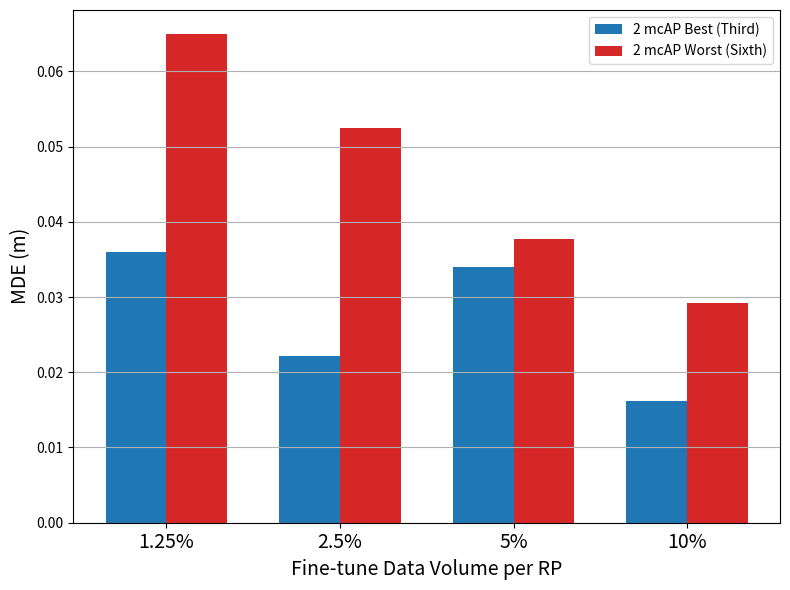

Write the Python code that produced this figure.
import matplotlib.pyplot as plt
import numpy as np

# 資料設定：從第三組與第六組取出 week=8 (index=4) 的 MDE 值
third_mde_data = {
    "1.25%": [0.0754, 0.0937, 0.0601, 0.0585, 0.0360],
    "2.5%": [0.0443, 0.0530, 0.0411, 0.0405, 0.0221],
    "5%": [0.0340, 0.0449, 0.0309, 0.0385, 0.0340],
    "10%": [0.0301, 0.0287, 0.0220, 0.0271, 0.0162]
}

sixth_mde_data = {
    "1.25%": [0.1359, 0.0894, 0.0792, 0.0983, 0.0649],
    "2.5%": [0.0666, 0.0655, 0.0502, 0.0727, 0.0524],
    "5%": [0.0533, 0.0525, 0.0399, 0.0474, 0.0377],
    "10%": [0.0422, 0.0331, 0.0322, 0.0423, 0.0292]
}

week_index = 4
percentages = ["1.25%", "2.5%", "5%", "10%"]
third_final_mde = [third_mde_data[p][week_index] for p in percentages]
sixth_final_mde = [sixth_mde_data[p][week_index] for p in percentages]

# 畫圖
x = np.arange(len(percentages))
width = 0.35

fig, ax = plt.subplots(figsize=(8, 6))
ax.bar(x - width/2, third_final_mde, width, label='2 mcAP Best (Third)', color='tab:blue')
ax.bar(x + width/2, sixth_final_mde, width, label='2 mcAP Worst (Sixth)', color='tab:red')

ax.set_ylabel('MDE (m)', fontsize=14)
ax.set_xlabel('Fine-tune Data Volume per RP', fontsize=14)
ax.set_title('', fontsize=16)
ax.set_xticks(x)
ax.set_xticklabels(percentages, fontsize=14)
ax.legend()
ax.grid(True, axis='y')
plt.tight_layout()
plt.show()
